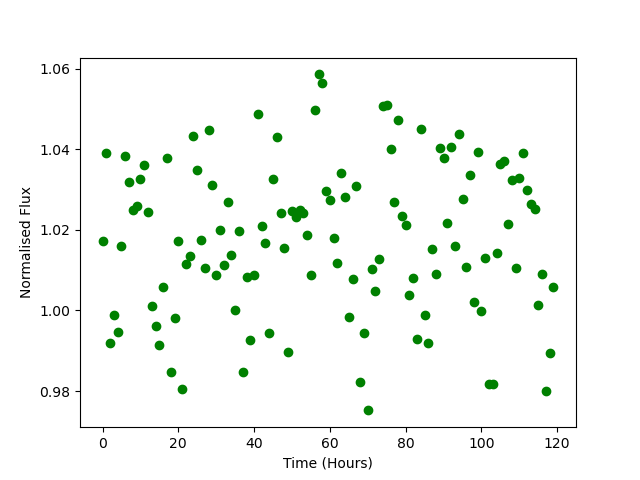

The file beside this chart, header and first rows:
Time, Flux
0.0, 1.017
1.0, 1.039
2.0, 0.9919
3.0, 0.9988
4.0, 0.9946
5.0, 1.016
6.0, 1.038
7.0, 1.032
8.0, 1.025
9.0, 1.026
10.0, 1.033
11.0, 1.036
12.0, 1.024
13.0, 1.001
14.0, 0.9961
15.0, 0.9914
16.0, 1.006
17.0, 1.038
18.0, 0.9847
19.0, 0.9982
20.0, 1.017
21.0, 0.9806
22.0, 1.012
23.0, 1.013
24.0, 1.043
25.0, 1.035
26.0, 1.017
27.0, 1.011
28.0, 1.045
29.0, 1.031
30.0, 1.009
31.0, 1.02
32.0, 1.011
33.0, 1.027
34.0, 1.014
35.0, 1
36.0, 1.02
37.0, 0.9848
38.0, 1.008
39.0, 0.9928
40.0, 1.009
41.0, 1.049
42.0, 1.021
43.0, 1.017
44.0, 0.9944
45.0, 1.033
46.0, 1.043
47.0, 1.024
48.0, 1.015
49.0, 0.9898
50.0, 1.025
51.0, 1.023
52.0, 1.025
53.0, 1.024
54.0, 1.019
55.0, 1.009
56.0, 1.05
57.0, 1.059
58.0, 1.056
59.0, 1.03
... 60 more rows
